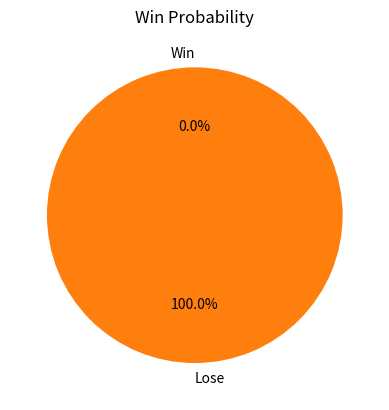

Reproduce this figure in Python.
# -*- coding: utf-8 -*-
"""Poker Project.ipynb

Automatically generated by Colaboratory.

Original file is located at
    https://colab.research.google.com/<link-removed>
"""

import itertools
import matplotlib.pyplot as plt
from collections import Counter

#function to evaluate the strength of a poker hand (you need to implement this)
def evaluate_hand(hand):
    #sort the hand by rank
    sorted_hand = sorted(hand, key=lambda x: x[0])

    #check for flush
    is_flush = len(set(card[1] for card in sorted_hand)) == 1

    #check for straight
    is_straight = all(sorted_hand[i][0] == sorted_hand[i + 1][0] - 1 for i in range(len(sorted_hand) - 1))

    #check the occurrences of each rank
    rank_counts = Counter(card[0] for card in sorted_hand)

    #check for four of a kind
    four_of_a_kind = any(count == 4 for count in rank_counts.values())

    #check for full house
    full_house = any(count == 3 for count in rank_counts.values()) and any(count == 2 for count in rank_counts.values())

    #check for three of a kind
    three_of_a_kind = any(count == 3 for count in rank_counts.values())

    #check for two pairs
    two_pairs = sum(count == 2 for count in rank_counts.values()) == 2

    #check for one pair
    one_pair = any(count == 2 for count in rank_counts.values())

    #determine hand strength based on the identified patterns
    if is_straight and is_flush:
        return 8  # Straight Flush
    elif four_of_a_kind:
        return 7  # Four of a Kind
    elif full_house:
        return 6  # Full House
    elif is_flush:
        return 5  # Flush
    elif is_straight:
        return 4  # Straight
    elif three_of_a_kind:
        return 3  # Three of a Kind
    elif two_pairs:
        return 2  # Two Pairs
    elif one_pair:
        return 1  # One Pair

    return 0  # High Card


#function to calculate the probability of winning based on the remaining cards
def calculate_win_probability(flop, turn, river, player_hand):
    deck = list(itertools.product(range(2, 15), ['Hearts', 'Diamonds', 'Clubs', 'Spades']))

    remaining_cards = [card for card in deck if card not in flop + turn + river + player_hand]

    win_count = 0
    total_combinations = 0

    for additional_cards in itertools.combinations(remaining_cards, 2):
        opponent_hand = flop + turn + river + list(additional_cards)
        player_strength = evaluate_hand(player_hand)
        opponent_strength = evaluate_hand(opponent_hand)

        if player_strength > opponent_strength:
            win_count += 1

        total_combinations += 1

    return win_count / total_combinations

#function to visualize the probabilities
def visualize_probabilities(flop, turn, river, player_hand):
    probabilities = calculate_win_probability(flop, turn, river, player_hand)

    labels = ['Win', 'Lose']
    sizes = [probabilities, 1 - probabilities]

    plt.pie(sizes, labels=labels, autopct='%1.1f%%', startangle=90)
    plt.title('Win Probability')
    plt.show()

# Example usage
flop = [(10, 'Hearts'), (7, 'Spades'), (3, 'Diamonds')]
turn = [(4, 'Clubs')]
river = [(8, 'Hearts')]
player_hand = [(7, 'Diamonds'), (10, 'Clubs')]

visualize_probabilities(flop, turn, river, player_hand)

# Example usage
flop = [(10, 'Hearts'), (7, 'Spades'), (3, 'Diamonds')]
turn = [(4, 'Clubs')]
river = [(8, 'Hearts')]
player_hand = [(7, 'Diamonds'), (10, 'Clubs')]

# Check the individual strengths of player's hand and community cards
print("Player's Hand Strength:", evaluate_hand(player_hand))
print("Flop Strength:", evaluate_hand(flop))
print("Turn Strength:", evaluate_hand(turn))
print("River Strength:", evaluate_hand(river))